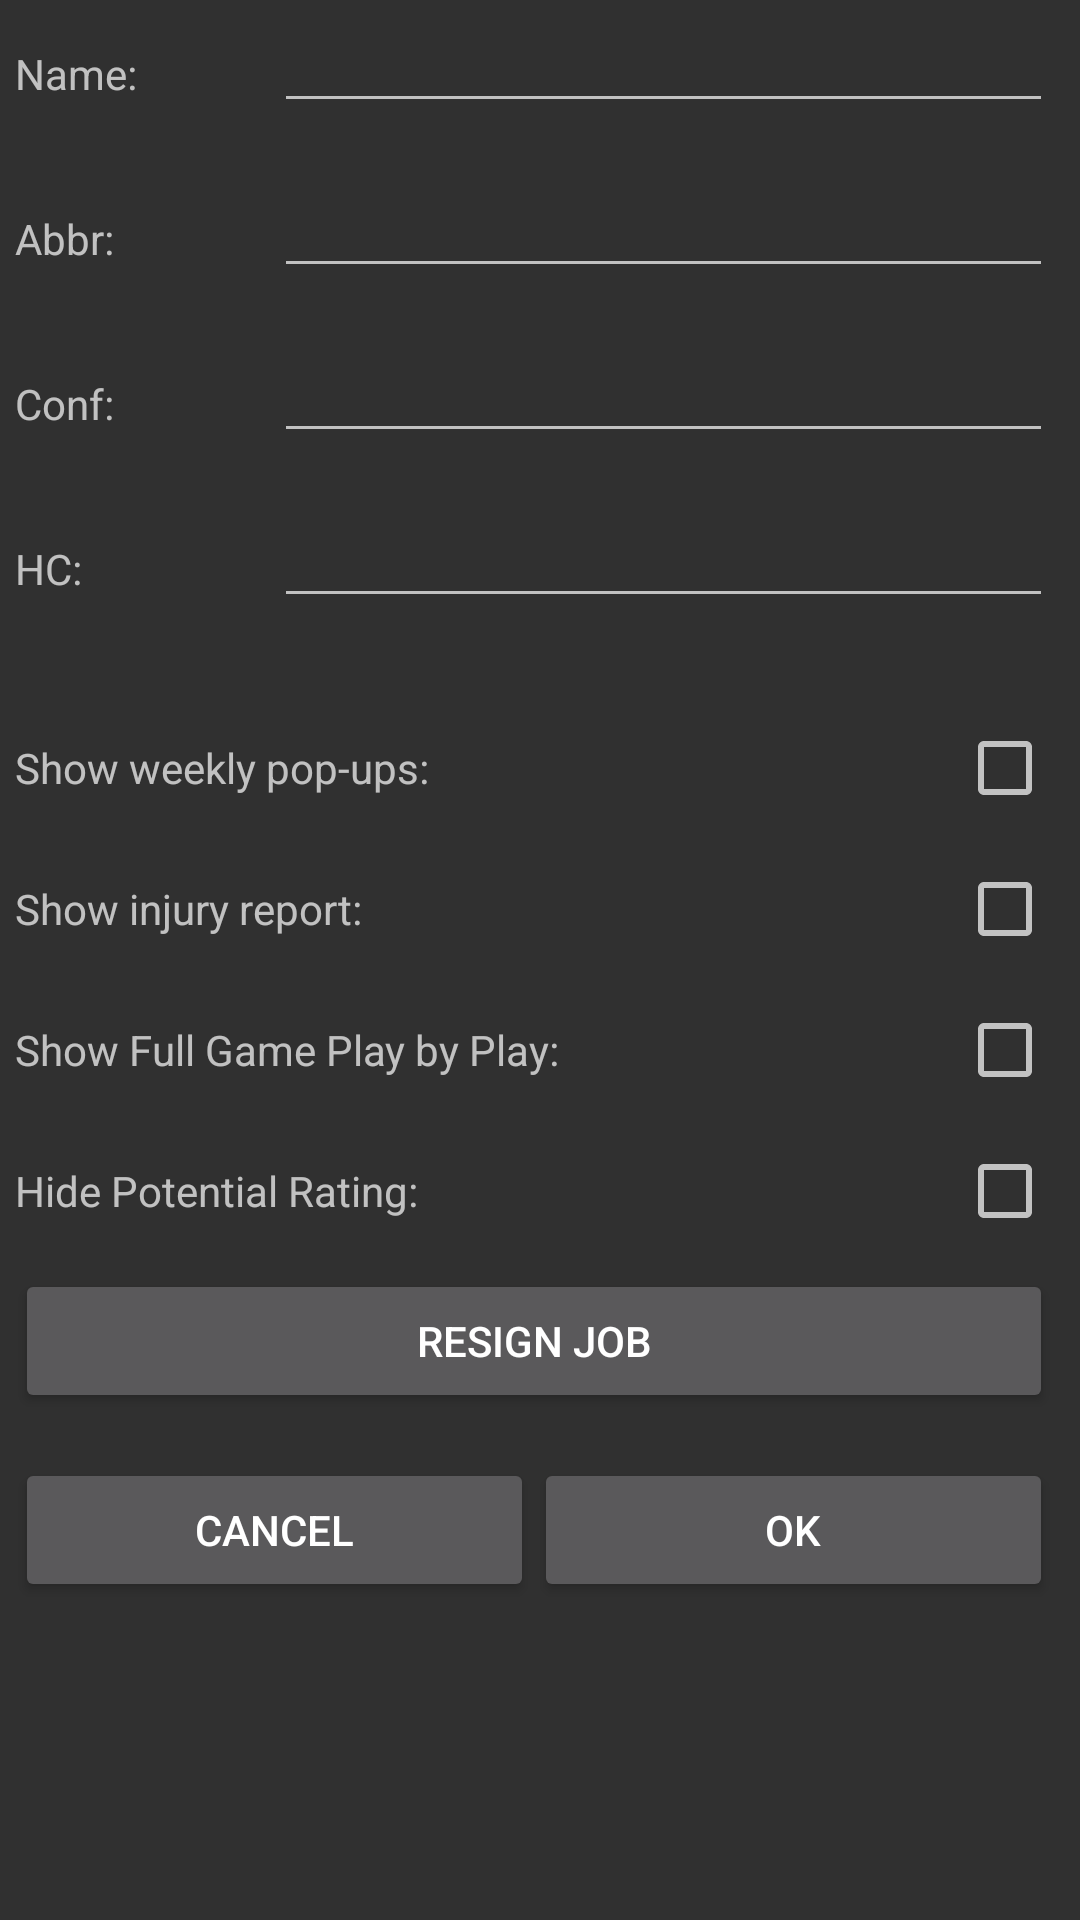

Android layout source for this screen:
<!-- AndroidManifest.xml: application theme AppTheme -->
<!-- res/layout/change_team_name_dialog.xml -->
<?xml version="1.0" encoding="utf-8"?>
<android.support.constraint.ConstraintLayout
    xmlns:android="http://schemas.android.com/apk/res/android"
    xmlns:tools="http://schemas.android.com/tools"
    android:layout_width="match_parent"
    android:layout_height="match_parent">

    <ScrollView
        style="@android:style/Widget.Material.ScrollView"
        android:layout_width="match_parent"
        android:layout_height="match_parent"
        android:scrollbarStyle="insideInset"
        tools:layout_editor_absoluteX="0dp"
        tools:layout_editor_absoluteY="0dp">

        <LinearLayout xmlns:android="http://schemas.android.com/apk/res/android"
            xmlns:tools="http://schemas.android.com/tools"
            android:layout_width="match_parent"
            android:layout_height="wrap_content"
            android:orientation="vertical"
            android:padding="5dp">

            <LinearLayout
                android:layout_width="fill_parent"
                android:layout_height="wrap_content">

                <TextView
                    android:layout_width="0dip"
                    android:layout_height="wrap_content"
                    android:layout_weight="1"
                    android:text="Name:"
                    android:textAppearance="?android:attr/textAppearanceSmall" />

                <EditText
                    android:id="@+id/editTextChangeName"
                    android:layout_width="0dip"
                    android:layout_height="wrap_content"
                    android:layout_weight="3"
                    android:textSize="14sp" />
            </LinearLayout>

            <TextView
                android:id="@+id/textViewChangeName"
                android:layout_width="wrap_content"
                android:layout_height="wrap_content"
                android:layout_gravity="center"
                android:textAppearance="?android:attr/textAppearanceSmall" />

            <LinearLayout
                android:layout_width="fill_parent"
                android:layout_height="wrap_content">

                <TextView
                    android:layout_width="0dip"
                    android:layout_height="wrap_content"
                    android:layout_weight="1"
                    android:text="Abbr:" />

                <EditText
                    android:id="@+id/editTextChangeAbbr"
                    android:layout_width="0dip"
                    android:layout_height="wrap_content"
                    android:layout_weight="3"
                    android:textSize="14sp" />
            </LinearLayout>

            <TextView
                android:id="@+id/textViewChangeAbbr"
                android:layout_width="wrap_content"
                android:layout_height="wrap_content"
                android:layout_gravity="center"
                android:textAppearance="?android:attr/textAppearanceSmall" />

            <LinearLayout
                android:layout_width="match_parent"
                android:layout_height="wrap_content">

                <TextView
                    android:layout_width="0dip"
                    android:layout_height="wrap_content"
                    android:layout_weight="1"
                    android:text="Conf:"
                    android:textAppearance="?android:attr/textAppearanceSmall" />

                <EditText
                    android:id="@+id/editTextChangeConf"
                    android:layout_width="0dip"
                    android:layout_height="wrap_content"
                    android:layout_weight="3"
                    android:textSize="14sp" />

            </LinearLayout>

            <TextView
                android:id="@+id/textViewChangeConf"
                android:layout_width="wrap_content"
                android:layout_height="wrap_content"
                android:layout_gravity="center"
                android:textAppearance="?android:attr/textAppearanceSmall" />

            <LinearLayout
                android:layout_width="match_parent"
                android:layout_height="wrap_content">

                <TextView
                    android:layout_width="0dip"
                    android:layout_height="wrap_content"
                    android:layout_weight="1"
                    android:text="HC:"
                    android:textAppearance="?android:attr/textAppearanceSmall" />

                <EditText
                    android:id="@+id/editTextChangeHC"
                    android:layout_width="0dip"
                    android:layout_height="wrap_content"
                    android:layout_weight="3"
                    android:textSize="14sp" />

            </LinearLayout>

            <TextView
                android:id="@+id/textViewChangeHC"
                android:layout_width="wrap_content"
                android:layout_height="wrap_content"
                android:layout_gravity="center"
                android:textAppearance="?android:attr/textAppearanceSmall" />

            <LinearLayout
                android:layout_width="fill_parent"
                android:layout_height="wrap_content"
                android:layout_marginTop="15sp">

                <TextView
                    android:layout_width="0dip"
                    android:layout_height="wrap_content"
                    android:layout_weight="2"
                    android:text="Show weekly pop-ups:"
                    android:textAppearance="?android:attr/textAppearanceSmall" />

                <CheckBox
                    android:id="@+id/checkboxShowPopups"
                    android:layout_width="wrap_content"
                    android:layout_height="wrap_content" />
            </LinearLayout>

            <LinearLayout
                android:layout_width="fill_parent"
                android:layout_height="wrap_content"
                android:layout_marginTop="15sp">

                <TextView
                    android:layout_width="0dip"
                    android:layout_height="wrap_content"
                    android:layout_weight="2"
                    android:text="Show injury report:"
                    android:textAppearance="?android:attr/textAppearanceSmall" />

                <CheckBox
                    android:id="@+id/checkboxShowInjuryReport"
                    android:layout_width="wrap_content"
                    android:layout_height="wrap_content" />

            </LinearLayout>

            <LinearLayout
                android:layout_width="fill_parent"
                android:layout_height="wrap_content"
                android:layout_marginTop="15sp">

                <TextView
                    android:layout_width="0dip"
                    android:layout_height="wrap_content"
                    android:layout_weight="2"
                    android:text="Show Full Game Play by Play:"
                    android:textAppearance="?android:attr/textAppearanceSmall" />

                <CheckBox
                    android:id="@+id/checkboxShowFullGameLog"
                    android:layout_width="wrap_content"
                    android:layout_height="wrap_content" />

            </LinearLayout>

            <LinearLayout
                android:layout_width="fill_parent"
                android:layout_height="wrap_content"
                android:layout_marginTop="15sp">

                <TextView
                    android:layout_width="0dip"
                    android:layout_height="wrap_content"
                    android:layout_weight="2"
                    android:text="Hide Potential Rating:"
                    android:textAppearance="?android:attr/textAppearanceSmall" />

                <CheckBox
                    android:id="@+id/checkboxHidePotential"
                    android:layout_width="wrap_content"
                    android:layout_height="wrap_content" />

            </LinearLayout>

            <LinearLayout
                android:layout_width="fill_parent"
                android:layout_height="wrap_content"
                android:layout_marginTop="10sp"></LinearLayout>

            <Button
                android:id="@+id/buttonChangeTeams"
                android:layout_width="match_parent"
                android:layout_height="wrap_content"
                android:text="Resign Job"
                android:textSize="14sp" />

            <LinearLayout
                android:layout_width="fill_parent"
                android:layout_height="wrap_content"
                android:layout_marginTop="15sp">

                <Button
                    android:id="@+id/buttonCancelChangeName"
                    android:layout_width="0dip"
                    android:layout_height="wrap_content"
                    android:layout_weight="1"
                    android:text="Cancel" />

                <Button
                    android:id="@+id/buttonOkChangeName"
                    android:layout_width="0dip"
                    android:layout_height="wrap_content"
                    android:layout_weight="1"
                    android:text="OK" />
            </LinearLayout>


        </LinearLayout>
    </ScrollView>
</android.support.constraint.ConstraintLayout>
<!-- resources referenced by this layout -->
<resources>
  <style name="AppTheme" parent="Theme.AppCompat.NoActionBar">
          
      </style>
</resources>
